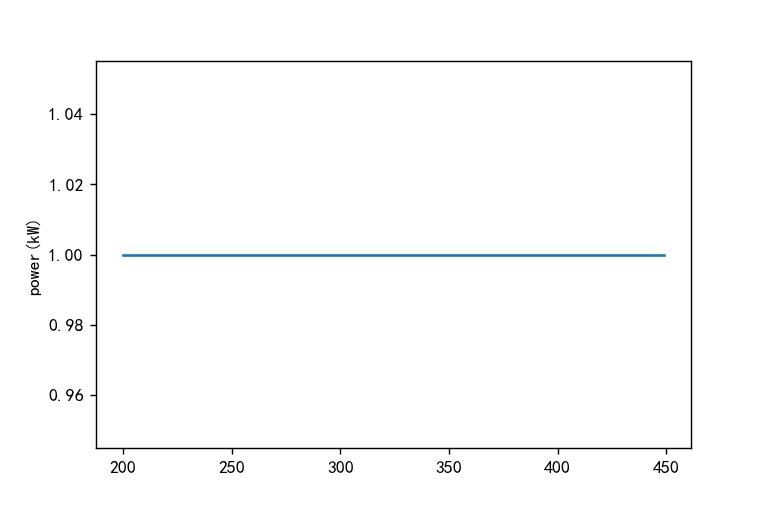

The file beside this chart, header and first rows:
index, power
200, 1
201, 1
202, 1
203, 1
204, 1
205, 1
206, 1
207, 1
208, 1
209, 1
210, 1
211, 1
212, 1
213, 1
214, 1
215, 1
216, 1
217, 1
218, 1
219, 1
220, 1
221, 1
222, 1
223, 1
224, 1
225, 1
226, 1
227, 1
228, 1
229, 1
230, 1
231, 1
232, 1
233, 1
234, 1
235, 1
236, 1
237, 1
238, 1
239, 1
240, 1
241, 1
242, 1
243, 1
244, 1
245, 1
246, 1
247, 1
248, 1
249, 1
250, 1
251, 1
252, 1
253, 1
254, 1
255, 1
256, 1
257, 1
258, 1
259, 1
... 190 more rows
